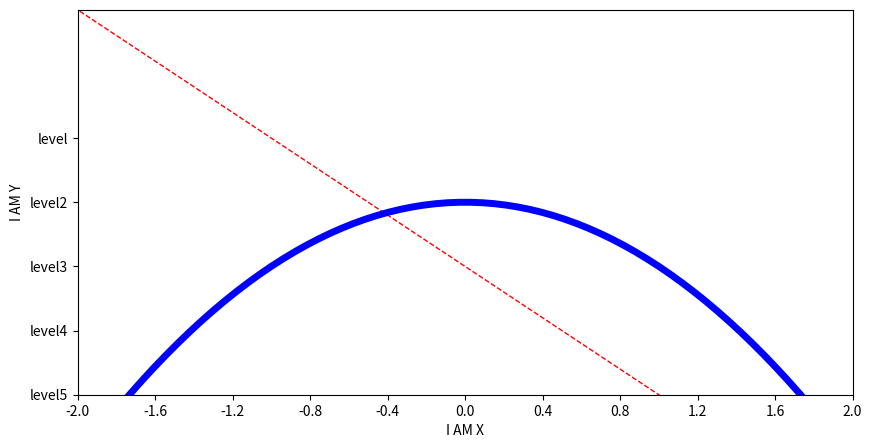

This figure's Python source:
import matplotlib.pyplot as plt
import numpy as np
#設置坐標軸

x = np.linspace(-3,3,100)
y1 = 2*x + 1
y2 = x**2

plt.figure(figsize=(10,5))
#XY範圍
plt.xlim((-1,2))
plt.ylim((-2,-3))

#XY描述
plt.xlabel('I AM X')
plt.ylabel('I AM Y')
new_ticks = np.linspace(-2,2,11)

plt.plot(x,y1,color='red',linewidth=1.0,linestyle='--')
plt.plot(x,y2,color='blue',linewidth=5.0,linestyle='-')

plt.xticks(new_ticks)
plt.yticks([-1,0,1,2,3],
            ['level','level2','level3','level4','level5'])

#獲取座標
ax = plt.gca()




plt.show()